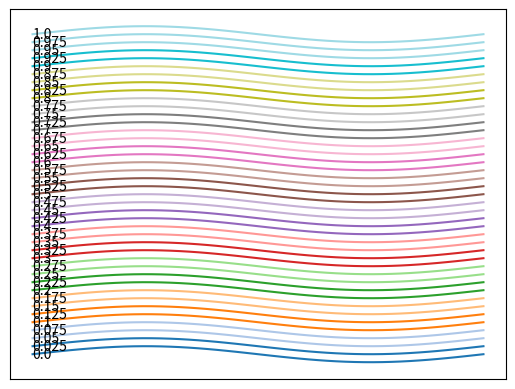

The script that saved this image:
import numpy as np
import matplotlib.pyplot as plt
# カラーマップを指定
# color_map_list = ["GnBu", "Set3" , "prism", "magma", "twilight", "gnuplot"]

x = np.linspace(0, np.pi*2)
y = np.sin(x)
# カラーマップごとに0〜1の値で色を変えて10本描画
# for color in color_map_list:
for n in range(41):
    # ↓↓↓ カラーマップインスタンスをplt.get_cmap("GnBu")で作成
    color_map = plt.get_cmap("tab20")

    # ↓↓↓ 指定したカラーマップの0〜1に対応する色で描画
    plt.plot(x, y+n, color=color_map(n/40))
    plt.text(0, n-0.5, n/40)
    n -= 2

plt.xticks([])
plt.yticks([])
plt.show()